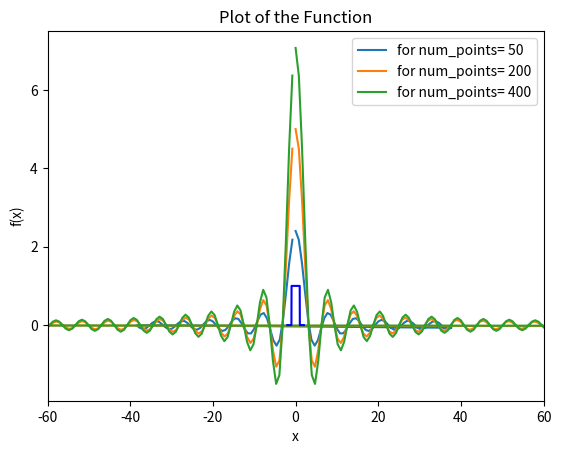

Here is the Python script that generated this plot:
# coded by: rakeeb

import numpy as np 
import matplotlib.pyplot as plt 

# The given function:
def f(x):
	if abs(x) < 1 :
		return(1)
	else :
		return(0)
x_min = -2
x_max = 2
num_points = np.array([50,200,400]) # taking three values of number of points

for i in range(num_points.size):
	dx = (x_max - x_min)/(num_points[i]-1)
	x = np.arange(x_min,x_max + dx, dx)
	y = np.zeros(x.size)

	for j in range(x.size):
		y[j] = f(x[j])

	ft_y = np.fft.fft(y, n= 2*num_points[i], norm= 'ortho')

	k = np.fft.fftfreq(2*num_points[i] , d= dx)
	k = 2*np.pi*k 
	                                # true k values
	factor=np.exp(-1j* k* x_min)   # factor for taking account of x_min != 0
	ex_ft_y = factor * ft_y        # exact Fourier transform
	
	plt.plot(k,ex_ft_y)  # plotting the Fourier transform

plt.title('Plot of Fourier transform')
plt.grid()
plt.xlabel('k')
plt.ylabel('DFT')
plt.legend(['for num_points= 50','for num_points= 200','for num_points= 400'])
plt.xlim(-60,60)
plt.show()	

# Plotting the function:
plt.plot(x,y,'blue')
plt.title('Plot of the Function')
plt.grid()
plt.xlabel('x')
plt.ylabel('f(x)')
plt.show()